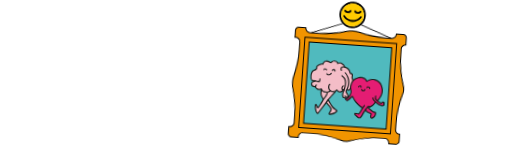
t = 0.00 s
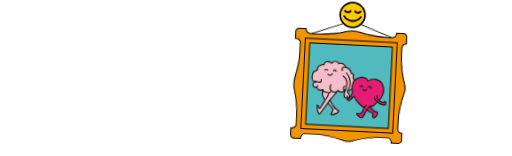
t = 0.50 s
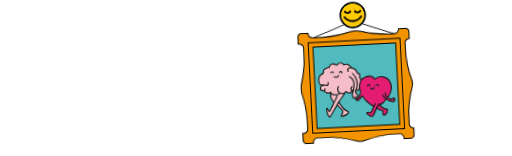
t = 1.50 s
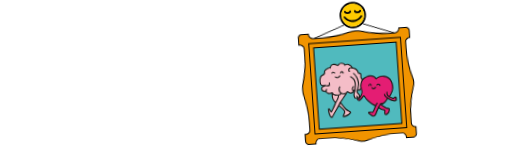
t = 2.00 s
t = 2.50 s: frame unchanged from t = 1.50 s, image omitted
t = 3.50 s: frame unchanged from t = 0.50 s, image omitted

The animated SVG that drew these frames (rendered in a browser with its animation timeline set to each time). Animation: 1 CSS @keyframes rule; one cycle of 4.00 s, repeats indefinitely.

<svg xmlns="http://www.w3.org/2000/svg" viewBox="0 0 1600 486" clip-rule="evenodd" fill-rule="evenodd" stroke-miterlimit="10"><defs><clipPath id="ClipPath-1"><rect width="1600" height="810"/></clipPath></defs><style>
@keyframes a0_t { 0% { transform: translate(1107.3px,42.3px) rotate(4deg) translate(-1107.3px,-42.3px); animation-timing-function: cubic-bezier(.4,0,.6,1); } 50% { transform: translate(1107.3px,42.3px) rotate(-4deg) translate(-1107.3px,-42.3px); animation-timing-function: cubic-bezier(.4,0,.6,1); } 100% { transform: translate(1107.3px,42.3px) rotate(4deg) translate(-1107.3px,-42.3px); } }
</style><g clip-path="url(#ClipPath-1)"><g transform="translate(-2.3,0)"><g transform="translate(1107.3,42.3) rotate(4) translate(-1107.3,-42.3)" style="animation: 4s linear infinite both a0_t;"><path d="M968.2 414.3h277.3v-277.3h-277.3v277.3Z" fill="#50babe" fill-rule="nonzero"/><g><path d="M932.2 128.2h-2.4v-22c0-5.5 4.4-9.9 9.9-9.9h22v.9c0 7.5 6.1 13.6 13.6 13.6h30.6c28.5 0 56.7-4.4 84-12.1c5.6-1.5 12.1-2.4 19.2-2.4c7.1 0 13.6 .9 19.2 2.4c27.4 7.7 55.6 12.1 84 12.1h19.2c7.5 0 13.6-6.1 13.6-13.6v-0.9h22c5.5 0 9.9 4.4 9.9 9.9v22c-7.5 0-13.6 6-13.6 13.6v17.9c0 32.8 4.7 65.4 14.7 96.6c1.2 3.9 2 8.1 2 12.5c0 4.4-0.7 8.5-2 12.4c-10 31.2-14.7 63.9-14.7 96.6v16.7c0 7.5 6.1 13.6 13.6 13.6v22c0 5.5-4.4 9.9-9.9 9.9h-22v-2.4c0-7.4-6-13.6-13.6-13.6h-10.5c-34.1 0-67.9 5.9-100.5 15.9c-3.5 1.1-7.4 1.8-11.4 1.8c-4 0-7.8-0.7-11.4-1.8c-32.6-10-66.3-15.9-100.4-15.9h-22c-7.5 0-13.6 6.1-13.6 13.6v2.4h-22c-5.4 0-9.9-4.4-9.9-9.9v-22h2.4c7.4 0 13.6-6.1 13.6-13.6v-23.7c0-28.1-4.3-56-11.7-83.2c-1.5-5.5-2.3-11.9-2.3-18.8c0-7 .8-13.4 2.3-18.9c7.4-27.1 11.7-55 11.7-83.2v-25c0-7.5-6.1-13.6-13.6-13.6v.1Zm43 266.7h258.8v-255.1h-258.8v255.1Z" fill="#f19400" fill-rule="nonzero"/><path d="M1109.1 443.1c-3.8 0-7.8-0.6-11.8-1.9c-34.2-10.5-67.8-15.8-100-15.8h-22c-6.6 0-12.1 5.4-12.1 12.1v3.9h-23.5c-6.2 0-11.4-5.1-11.4-11.5v-23.5h3.9c6.6 0 12.1-5.4 12.1-12.1v-23.6c0-26.6-4-54.5-11.6-82.8c-1.6-5.8-2.4-12.5-2.4-19.2c0-6.7 .8-13.4 2.4-19.2c7.7-28.3 11.6-56.2 11.6-82.8v-25c0-6.7-5.5-12.1-12.1-12.1h-3.9v-23.5c0-6.3 5.1-11.4 11.4-11.4h23.5v2.4c0 6.7 5.5 12.1 12.1 12.1h30.6c26.9 0 55.1-4.1 83.6-12c5.9-1.7 12.7-2.5 19.6-2.5c7 0 13.8 .9 19.6 2.5c28.6 7.9 56.8 12 83.6 12h19.2c6.7 0 12.1-5.4 12.1-12.1v-2.4h23.5c6.3 0 11.5 5.1 11.5 11.4v23.5h-1.6c-6.6 0-12.1 5.4-12.1 12.1v18c0 33.4 4.9 65.8 14.6 96.1c1.4 4.3 2.2 8.6 2.2 12.8c0 4.2-0.7 8.6-2.2 12.9c-9.7 30.3-14.6 62.6-14.6 96.1v16.7c0 6.6 5.5 12.1 12.1 12.1h1.6v23.5c0 6.2-5.1 11.4-11.5 11.4h-23.5v-3.9c0-6.6-5.4-12.1-12.1-12.1h-10.5c-32.2 0-65.9 5.3-100 15.9c-4 1.2-8 1.8-11.9 1.8v.1Zm-133.8-20.7h22c32.5 0 66.5 5.4 100.9 16c3.7 1.2 7.4 1.7 10.9 1.7c3.5 0 7.3-0.5 11-1.7c34.4-10.6 68.4-16 100.9-16h10.5c8.3 0 15.1 6.8 15.1 15.1v.8h20.5c4.6 0 8.4-3.7 8.4-8.4v-20.5c-7.7-0.8-13.7-7.2-13.7-15v-16.6c0-33.9 5-66.5 14.8-97.1c1.3-4 1.9-8.1 1.9-11.9c0-3.9-0.7-7.9-1.9-12c-9.8-30.6-14.8-63.2-14.8-97v-18c0-7.8 6-14.2 13.7-14.9v-20.6c0-4.6-3.8-8.4-8.4-8.4h-20.5c-0.4 8.1-7 14.5-15.1 14.5h-19.2c-27.1 0-55.5-4-84.4-12.1c-5.6-1.6-12.1-2.4-18.8-2.4c-6.6 0-13.2 .8-18.7 2.4c-28.8 8.1-57.2 12.1-84.5 12.1h-30.6c-8.1 0-14.8-6.4-15-14.5h-20.5c-4.6 0-8.4 3.8-8.4 8.4v20.5h2.3c7.7 .8 13.6 7.3 13.6 15.1v25c0 26.9-3.9 55.1-11.6 83.6c-1.6 5.5-2.3 11.9-2.3 18.4c0 6.5 .8 12.9 2.3 18.4c7.7 28.6 11.6 56.7 11.6 83.6v23.6c0 8.4-6.7 15.1-15 15.1h-0.8v20.5c0 4.6 3.7 8.4 8.4 8.4h20.4v-0.9c0-8.3 6.8-15 15.1-15l-0.1-0.2Zm260.1-26h-261.7v-258.1h261.7v258.1Zm-258.8-3h255.8v-252.2h-255.8v252.2Z" fill="#010101" fill-rule="nonzero"/></g><path d="M1249.7 410.4h-290.3v-286.2h290.2v286.2h.1Zm-287.3-2.9h284.2v-280.3h-284.2v280.3Z" fill="#010101" fill-rule="nonzero"/><path d="M1229 112.1l-124.5-46l-124.4 46l-1.1-2.8l125.5-46.3l.6 .2l125 46.1l-1 2.8Z" fill="#010101" fill-rule="nonzero"/><path d="M1102.2 72.2c4.2 0 7.6-3.4 7.6-7.6c0-4.2-3.4-7.7-7.6-7.7c-4.2 0-7.6 3.5-7.6 7.7c0 4.2 3.4 7.6 7.6 7.6Z" fill="#010101" fill-rule="nonzero"/><path d="M1102.4 280.9l1.6 .5c6.8 1.7 9.8-4.2 10.3-8v-1.3c0-3.9 2.2-16 5.8-20.7c0 0-2.2-5.8-3.4-8.2c-1.2-2.4 1-7.1 0-10.9c-1-4-6.1-2.2-7.1-3.7c-1-1.4-1-6.6-5.5-11.2c-3.6-3.5-8.6-5.6-13.2-6.5v-0.6c-2.3-5.3-4.7-8-10.8-10.7c-6.2-2.7-12.4 2.2-11.7 .8c.6-1.5-2-5.9-9.4-6.4c-7.3-0.4-9.9 5.6-12.2 5.6c-2.2 0-8-5.4-15.6-3.4c-7.5 1.9-8.2 9.5-8.2 9.5c0 0-2.5-1.1-10.9 2.8c-10.3 4.9-7.4 10.3-7.4 10.3c0 0 .5 5.4-6.4 7.6c-11.4 3.6-11.3 21.6-8.4 28.7c1.9 4.5 6.6 4.9 9.9 4.7l.2 1.8c-3.6 .3-8.6 3.1-8.1 7.7c.5 5 1.4 8.6 12.9 9c.4 2.7 2.8 5.2 6.2 6.5c5.2 2.1 8.6 .8 10.5-0.6c.9-0.6 2.1-0.2 2.4 .9c.9 3.1 4.2 7.3 15.8 7.3c1 0 2-0.1 3-0.2c5-0.7 8.3-2.8 8.3-5.4c3.1 2.2 7.3 3.8 11.2 2.8c1.7-0.4 2.9-0.8 4-1.3c6.9-3.2 1.5-7.2 9.3-1.5c6.4 4.7 14.8-0.4 15.6-5.1c1.1 .2 2.2 .2 3.5 .2c-0.7 2.1-1.3 3.8-1.8 4.9c-2.6 7.1-1.7 12.4 0 16.5c1.7 4 6 3.4 9.1 2.9l.2 1.4c1.5-0.7 2.7 .7 4.2 .3c1.4-0.4 1-3.7 1.9-3.7l-0.6-0.4c1.5-1.1 1-3.9 .2-6.6c-0.9-3.1-7.1-7.2-6.5-11.9c.1-1.3 .8-2.7 1.5-4.5l-0.4 .1Z" fill="#f4bdc7" fill-rule="nonzero"/><path d="M1008.6 333.9c-0.4 2.1-0.5 6 .9 13c2.7 12.6 7.6 15.4 8.5 13.5c.8-1.6 15.4-23.7 23.3-35.9c2-3.1 3.5-5.5 4.4-6.8c.3-0.5 .7-1.1 1.2-1.8c5.5-7.9 20.1-25.9 20.1-25.9l-1-1.6c-1.1 .5-2.3 .9-4 1.3c-4 1-8.2-0.5-11.2-2.8c0 2.6-3.3 4.8-8.4 5.4l.2 1.6c-2 10.6-7.3 17.2-9.9 21.1c-0.6 .9-1.1 1.6-1.3 2.3c-1.3 3.5-13.1 26.1-14.5 26.6c-1.1 .3-4.6-6.6-6.4-10.1c-0.4-0.9-1.6-0.7-1.8 .2l-0.1-0.1Z" fill="#f4bdc7" fill-rule="nonzero"/><path d="M1023.6 285.1c-1.5 6.8-0.6 15.2 1.2 19.4c1.7 4.2 6.4 10.1 6.4 10.1l1.3 .3c2.7-3.9 8-10.6 10-21l-0.2-1.7c-1 .2-1.9 .2-3 .2c-11.4 0-14.8-4.2-15.8-7.3h.1Z" fill="#f4bdc7" fill-rule="nonzero"/><path d="M1041.2 324.5l.9 .9c0 0 14.2 14 15.7 18.1c1.4 4.1-2.4 10.5-4 13.1c-1.7 2.7 0 4.2 0 4.2c0 0 16.1-1.8 22.4-11.2c2.5-3.7-10.9-5.9-17.1-15.6c-6.1-9.8-12.3-18.2-12.3-18.2c-0.4 .7-0.9 1.3-1.2 1.9c-0.8 1.3-2.4 3.7-4.4 6.8Z" fill="#f4bdc7" fill-rule="nonzero"/><path d="M1200.9 309.3l.7-1.3c0 0 10-12.7 11.7-25.8c1.2-9.2 0-33.2-25.8-38.5c-11.9-2.4-19.8 3.1-22.9 5.9c-0.7 .6-1.8 .4-2.2-0.5c-1.4-2.9-5.2-8.4-14.9-9.3c-13.3-1.2-23.9 7.1-27.5 11.7c-3.6 4.6-5.8 16.8-5.8 20.7c0 3.9 0 .8 0 1.3c.4 4.1 2.6 10.9 2.4 13.4c-0.3 2.6-1.5 7.7-4 12.1c-2.4 4.4-3.3 6.1-4.6 5.4c0 0-0.2-0.1-0.2-0.1c-0.9 0-0.5 3.3-2 3.7c-1.4 .4-2.7-1.1-4.1-0.3c-0.2 .1-0.3 .2-0.5 .3c-1.8 1.5 2.6 8 6.6 5.3c3.9-2.8 6.1-5.1 6.1-5.1l6.4-7.5c.6-0.8 1.8-0.6 2.2 .3c2.4 4.4 8.4 13.4 15 19.8c6.9 6.6 15.4 11.9 17.8 13.4h.7c-1.3 2.2-2.5 4.4-3.2 6.1c-1.9 4.1-6.6 14.1-8.3 13.6c-1.7-0.5-12.6-2.7-11.9 .2c.7 3 11.7 11.4 14.8 11.7c3.2 .3 7.6-6.6 9-10.5c.9-2.2 4.7-9.5 8.2-15.7c2.6-4.4 5-8.2 6.2-9.3c2.9-2.7 4.9-2.7 7.2-0.9c2.3-1 5.3-2.9 7.7-4.9c4.6-4.1 9.5-11.1 9.5-11.1c6.3 4.8 14 8 17.3 8.7c5.5 1.2 9.5 .4 9.1-2.4c-0.3-2.9 .6-1 0-2.7c-0.5-1.7-2.6 .2-0.6-1.7c1.9-2-0.5-3-3-3.4c-2.8-0.5-2.6 5.1-7 2.9c-2.4-1.1-6.6-2.8-10.4-5.3l.3-0.2Z" fill="#e41d73" fill-rule="nonzero"/><path d="M1164.8 339.5c2.3 2.7 4.9 4.5 8.6 6.5c3.6 1.9 12.1 4.1 10.8 5.6c-1.3 1.4-2.3 11.2 1.1 11.9c3.5 .8 8.1-3.9 10-6.8c2-2.9 2.9-8.8 1.6-10.7c-1.2-1.9-3.4-0.5-6.3-1.7c-2.9-1.3-11.7-8.1-19.7-14.1c-1.3 1.1-3.7 4.9-6.1 9.3Z" fill="#e41d73" fill-rule="nonzero"/><path d="M1155.4 335.9c-0.3 0-0.7-0.1-1-0.3c-3.9-2.4-11.6-7.4-18.1-13.6c-6.5-6.3-12.4-14.9-15-19.7l-6 7.1c-0.1 .1-2.4 2.4-6.4 5.3c-2.6 1.9-6 1.1-8.3-1.9c-1.9-2.3-2.1-4.9-0.5-6.2c.3-0.3 .6-0.5 .9-0.6c1.5-0.7 2.8-0.3 3.6 0c.1 0 .3 .1 .5 .1c.1-0.3 .2-0.7 .2-0.9c.3-0.9 .6-2.9 2.5-2.9c2 0 .4 0 .6 .1c.7-0.8 1.7-2.7 2.7-4.4c2.2-3.9 3.4-8.7 3.6-11.4c.1-1-0.5-3.8-1.1-6.2c-0.5-2.4-1.1-4.8-1.3-6.8c0-0.5-0.1-1-0.1-1.5c0-4 2.2-16.7 6.3-21.8c3.8-4.9 14.8-13.7 29.1-12.4c9.9 .9 14.3 6.3 16.1 9.8c3.5-2.9 11.8-8.4 24-5.9c11.7 2.4 20.1 9 24.4 18.9c4.1 9.4 3.3 18.9 2.9 21.6c-1.7 13.5-11.6 26.2-12.1 26.8c-0.6 .8-1.8 .9-2.6 .2c-0.8-0.6-1-1.7-0.3-2.6c.1-0.1 9.7-12.4 11.3-24.9c.4-3.1 3.2-30.7-24.3-36.4c-11.2-2.3-18.7 3-21.3 5.4c-0.8 .7-1.8 1-2.9 .8c-1-0.2-1.8-0.9-2.2-1.8c-1.3-2.8-4.8-7.4-13.4-8.3c-12.8-1.1-22.5 6.7-26 11c-3.3 4.2-5.4 15.9-5.4 19.6c0 3.6 0 .7 0 1c.2 1.8 .7 4.1 1.2 6.4c.7 3.1 1.3 5.7 1.2 7.4c-0.2 2.4-1.3 7.9-4.1 12.9c-2.3 4-3.3 5.9-5 6.4c-0.2 0-0.3 0-0.5 0c-0.2 1.2-0.7 2.9-2.4 3.5c-1.3 .3-2.3 0-3.1-0.3c-0.2 0-0.4-0.1-0.6-0.2c.2 .7 .9 1.9 2 2.4c1 .6 1.5 .3 2 0c3.5-2.4 5.5-4.5 5.8-4.8l6.4-7.5c.7-0.8 1.8-1.2 2.8-1.1c1 .1 2 .8 2.5 1.7c2.3 4.4 8.1 13.2 14.6 19.3c6.4 6.2 14.3 11.3 17.5 13.2c.9 .5 1.2 1.6 .6 2.5c-0.3 .6-1 .9-1.6 .9l.3 .1Zm-34.4-34.2Zm43.1-53.4Z" fill="#1d1d1b" fill-rule="nonzero"/><path d="M1217.2 324.3c-1.7 0-3.5-0.3-5-0.7c-3.5-0.7-11.4-4-17.9-9c-5.8-4.3-9.2-8.8-10.3-13.6c-0.2-0.9 .4-2 1.4-2.2c.9-0.2 2 .4 2.2 1.4c.8 3.8 3.9 7.7 8.9 11.5c6 4.5 13.4 7.7 16.5 8.3c4.3 1 6.4 .4 6.8 0c0 0 .2-0.1 .1-0.4c-0.1-0.7-0.1-1.3 0-1.9c-0.8-0.2-1.1-0.7-1.2-1c-0.6-1.2 .1-1.9 1-2.8c-0.3-0.2-0.9-0.4-1.7-0.5c-0.2 0-0.6 .6-0.8 .9c-0.9 1.2-2.9 3.8-6.8 1.9c-0.6-0.3-1.4-0.7-2.1-1.1c-2.4-1.1-5.5-2.5-8.3-4.3c-4.4-2.8-6.9-5.8-7.6-9c-0.5-2.3-0.3-3.8-0.2-6.1c0-0.6 .1-1.3 .1-2c0-1 1-1.8 2-1.7c1.1 0 1.8 1 1.7 1.9c0 .8 0 1.4-0.1 2c-0.2 2.2-0.3 3.3 .1 5.1c.5 2.2 2.5 4.4 6 6.7c2.6 1.7 5.5 3 7.9 4.1c.9 .4 1.6 .8 2.2 1.1c1.2 .6 1.3 .4 2.2-0.7c.7-1.1 2-2.7 4.4-2.4c2.9 .5 4.5 1.5 5 3c.2 .7 .3 1.6-0.4 2.7c.2 .2 .2 .5 .3 .7c.2 .6 .5 1.5 0 2.4v.6c.2 1.4-0.3 2.7-1.3 3.6c-1.2 1.1-3.1 1.5-5.1 1.5Z" fill="#1d1d1b" fill-rule="nonzero"/><path d="M1175.3 332c-1 0-1.9-0.9-1.9-1.9c0-1 .9-1.8 1.9-1.8c0 0 .5 0 2-0.7c2.4-1.1 5.3-3 7.3-4.7c4.4-3.9 9.2-10.7 9.2-10.8c.5-0.8 1.7-1 2.5-0.5c.8 .6 1 1.7 .5 2.6c-0.2 .2-5.1 7.2-9.8 11.4c-2.8 2.4-6 4.3-8.1 5.3c-2.3 1-3.3 1-3.6 1v.1Z" fill="#1d1d1b" fill-rule="nonzero"/><path d="M1147.7 367.5h-0.3c-3.6-0.3-15.4-9.1-16.5-13.1c-0.2-0.9 0-1.9 .8-2.6c2.3-2.2 10.5-0.5 12.8 0c1.1-1.1 3.3-5.2 6.6-12.1l.2-0.4c.8-1.8 2-4 3.2-6.2c1.2-2.2 3.7-6.2 5.4-8.1c.7-0.7 1.8-0.8 2.6-0.1c.8 .7 .8 1.8 .1 2.6c-1 1.2-2.9 4-4.8 7.5c-1.2 2.1-2.4 4.3-3.2 6l-0.1 .4c-5.7 12-7.8 14.9-10.3 14.2c-2.1-0.5-7-1.4-9.1-1.2c2.1 2.9 10.5 9.4 12.7 9.5c1.4 .2 5.4-4.7 7.1-9.2c1-2.5 4.8-10 8.3-16.1c3.1-5.3 5.3-8.6 6.6-9.7c3.4-3.2 6.4-3.5 9.5-1c.9 .6 1 1.8 .4 2.6c-0.6 .8-1.8 1-2.6 .4c-1.3-1.1-2.3-1.6-4.8 .7c-0.7 .7-2.7 3.4-5.8 8.9c-3.7 6.4-7.3 13.5-8.1 15.5c-1.2 3.1-5.9 11.6-10.6 11.6l-0.1-0.1Zm-2.6-15.5Z" fill="#1d1d1b" fill-rule="nonzero"/><path d="M1186.1 365.4c-0.4 0-0.8 0-1.1-0.2c-1.1-0.2-2.5-0.9-3.3-3.3c-0.9-2.8-0.6-7.7 .5-10.3c-1.1-0.6-3.1-1.3-4.5-1.9c-1.9-0.7-3.8-1.4-5.2-2.2c-4.1-2.2-6.8-4.2-9.1-6.9c-0.7-0.8-0.6-2 .2-2.7c.7-0.6 1.9-0.5 2.6 .3c2.1 2.4 4.3 4 8 6.1c1.2 .6 3.1 1.3 4.8 2c4.5 1.7 6.7 2.6 7.1 4.4c.2 .7 0 1.4-0.4 2c-0.6 .9-1.3 5.4-0.5 8c.2 .7 .5 1 .5 1c2 .4 5.9-2.9 8.1-6.1c1.8-2.7 2.3-7.6 1.6-8.6c-0.1-0.3-0.1-0.3-1.3-0.3c-1.1 0-2.5 0-4.1-0.7c-2.7-1.2-9.4-6.1-16.9-11.9c-1.1-0.8-2.1-1.7-3.2-2.4c-0.8-0.6-0.9-1.8-0.3-2.6c.6-0.8 1.8-1 2.6-0.4c1 .9 2.1 1.7 3.2 2.4c6.5 5 13.8 10.6 16.1 11.5c1 .4 1.8 .4 2.8 .4c1.3 0 3.2 0 4.4 2c1.8 2.8 .6 9.5-1.7 12.7c-1.9 2.9-6.4 7.7-10.8 7.7h-0.1Zm-0.5-12.6Zm-2.8-2.5Z" fill="#1d1d1b" fill-rule="nonzero"/><path d="M1173.6 273.3c-0.7 0-1.4-0.5-1.7-1.2c-0.1-0.2-0.1-0.4-0.2-0.6c-0.5-1.6-0.7-2-2.5-2.3c-1.8-0.3-2.7 1-2.8 1.2c-0.5 .8-1.6 1.1-2.5 .6c-0.9-0.6-1.2-1.7-0.6-2.5c.8-1.4 3-3.5 6.5-3c4 .7 4.8 2.9 5.4 4.8c0 .2 .1 .3 .2 .5c.4 1-0.1 2-1.1 2.4c-0.2 .1-0.4 .2-0.6 .2l-0.1-0.1Z" fill="#1d1d1b" fill-rule="nonzero"/><path d="M1146.5 271.2c-1 0-1.8-0.8-1.8-1.9v-0.1c0-1.4-0.4-1.6-1.2-1.6c-1.7-0.1-2.5 2.3-2.5 2.3c-0.4 1-1.4 1.6-2.4 1.2c-0.9-0.3-1.5-1.4-1.1-2.3c.6-1.9 2.6-5.1 6.2-4.9c1.1 0 4.8 .6 4.7 5.4c0 1.1-0.8 1.9-1.9 1.9Z" fill="#1d1d1b" fill-rule="nonzero"/><path d="M1154.3 282.1c-3 0-6-1.8-7-4.1c-0.4-1 0-2 1-2.4c.9-0.4 2 0 2.4 .9c.3 .9 2 2 3.8 1.9c1.4 0 2.3-1 2.9-2.7c.3-0.9 1.3-1.5 2.3-1.2c1 .3 1.5 1.3 1.3 2.3c-1 3.3-3.3 5.2-6.4 5.3h-0.3Z" fill="#1d1d1b" fill-rule="nonzero"/><path d="M1104.7 306.4c-3 0-4.8-1.7-7.1-4.6c-0.6-0.8-0.4-2 .4-2.6c.8-0.7 2-0.5 2.6 .3c2.3 3 3.2 3.4 5.1 3c.3 0 .3-0.1 .3-0.1c.1-0.1 .8-0.8-0.3-4.7c-0.3-0.8-1.3-2.1-2.3-3.3c-2.1-2.6-4.7-5.7-4.3-9.3c.2-1.4 .7-2.9 1.6-5l.5-1c2-4.7 4.8-11.1 4.4-20c-0.7-13-7.7-25.7-12.4-29c-0.8-0.7-1.1-1.8-0.4-2.6c.6-0.8 1.7-1 2.5-0.4c2.9 2.1 6.2 6.7 8.8 12.2c3 6.2 4.8 13.2 5.1 19.6c.6 9.8-2.6 17-4.7 21.7l-0.4 1c-0.6 1.4-1.2 2.9-1.4 4c-0.2 2 1.8 4.4 3.5 6.4c1.3 1.6 2.6 3.1 3 4.7c.8 2.9 1.5 6.6-0.8 8.6c-0.6 .5-1.3 .7-2.1 .9c-0.5 0-1.1 .1-1.6 .1v.1Z" fill="#1d1d1b" fill-rule="nonzero"/><path d="M1098.1 308.4c-2.8 0-5.8-0.8-7.3-4.4c-1.5-3.6-3.2-9.4 0-17.8c.5-1.3 1-2.8 1.6-4.8c3.7-11.7 7.6-32.8-8.6-41.8c-0.9-0.5-1.3-1.6-0.7-2.5c.5-0.8 1.6-1.2 2.5-0.6c18.5 10.2 14.4 33.2 10.3 46c-0.6 2-1.2 3.7-1.7 5c-2.6 7-1.4 11.8 0 15.1c1 2.3 3 2.5 7.1 1.9h.3c1.1-0.1 2 .6 2 1.6c.1 1-0.6 1.9-1.6 2h-0.1c-1.1 .1-2.4 .3-3.8 .3Z" fill="#1d1d1b" fill-rule="nonzero"/><path d="M1120 253.3c-0.8 0-1.4-0.5-1.7-1.2c0 0-2.2-5.7-3.3-8.1c-0.9-1.7-0.6-3.8-0.3-6c.3-1.8 .6-3.7 .1-5.3c-0.2-1.1-0.9-1.3-3-1.5c-1.4-0.2-2.9-0.4-3.8-1.6c-0.5-0.7-0.7-1.6-0.9-2.7c-0.6-2.3-1.5-5.4-4.4-8.2c-3-2.9-7.3-5.1-12.3-6.1c-1.3-0.3-2.7-0.4-4-0.5c-1.8-0.1-3.2 .9-4.1 2.6c-0.7 1.4-0.7 3.5 .8 5.3c.7 .7 .7 1.9 0 2.6c-0.8 .7-2 .7-2.6-0.1c-2.4-2.5-3-6.2-1.5-9.4c1.3-3 4.2-4.8 7.5-4.6c1.5 0 3.1 .2 4.6 .5c3.3 .7 9.6 2.4 14.2 7c3.6 3.7 4.7 7.6 5.3 9.9c.1 .5 .3 1.1 .4 1.4c.3 0 .8 .2 1.2 .2c1.8 .2 5.3 .6 6.2 4.2c.6 2.3 .3 4.6 0 6.7c-0.2 1.6-0.4 3.1-0.1 3.9c1.3 2.5 3.4 8.2 3.6 8.5c.3 .9-0.2 2-1.1 2.3c-0.3 .1-0.5 .1-0.7 .1l-0.1 .1Z" fill="#1d1d1b" fill-rule="nonzero"/><path d="M1106.2 283.6c-0.9 0-1.7-0.2-2.7-0.4c-1-0.3-1.6-1.2-1.4-2.2c.2-0.9 1.3-1.6 2.2-1.4c2 .5 3.5 .3 4.8-0.6c2-1.4 3-4 3.3-5.8c.1-1.1 1-1.7 2-1.6c1.1 .1 1.8 1 1.6 2.1c-0.3 2.7-1.8 6.3-4.8 8.3c-1.5 1.1-3.2 1.6-5 1.6h.1Z" fill="#1d1d1b" fill-rule="nonzero"/><path d="M1094.2 283.8h-0.1c-1.2 0-2.5 0-3.6-0.2c-3.6-0.6-5.3-3.1-4.9-7.4c.6-6.5 4.1-8.3 4.5-8.5c.9-0.4 2 0 2.5 .9c.4 .9 0 2-0.9 2.5c0 0-2 1.1-2.4 5.4c-0.2 3.1 .8 3.3 1.9 3.5c.8 .1 1.8 .1 2.9 .2h.2c1 0 1.8 .8 1.8 1.8c0 1.1-0.9 1.8-1.9 1.8Z" fill="#1d1d1b" fill-rule="nonzero"/><path d="M1059.5 291.8c-3.2 0-6.8-1.2-9.8-3.4c-2.4-1.7-4.1-3.9-4.7-5.9c-3.7-11.5 2-16.2 2.3-16.3c.8-0.7 2-0.5 2.6 .2c.7 .9 .5 2-0.2 2.6c-0.2 .2-4 3.6-1.1 12.4c.2 1 1.3 2.5 3.3 4c3.1 2.3 6.8 3.2 9.7 2.5c1.3-0.4 2.6-0.8 3.5-1.2c2.3-1 2.9-2 3.3-2.8c.2-0.5 .7-1.4 1.8-1.6c1.4-0.4 2.3 .3 6.2 3.1c3.1 2.3 6.3 1.5 8 .8c2.4-0.9 4.4-2.9 4.7-4.7v-0.8c-0.2-1 .4-2 1.4-2.2c1-0.2 2 .5 2.2 1.5c.1 .7 .1 1.4 0 2.1c-0.5 3-3.3 6.1-6.9 7.5c-4 1.7-8.2 1.2-11.6-1.2c-1.2-0.9-2.2-1.7-3-2.1c-0.6 1-1.7 2.5-4.5 3.8c-1.2 .5-2.6 1-4.2 1.4c-1 .2-2 .4-2.9 .4l-0.1-0.1Z" fill="#1d1d1b" fill-rule="nonzero"/><path d="M1039.2 294.2c-11.8 0-15.9-4.4-17.2-8.2c-2.3 1.5-6.2 2.8-11.9 .5c-4-1.6-6.7-4.5-7.3-8c-0.4-2.5 .4-5.1 2.4-7.4c.7-0.7 1.8-0.8 2.6-0.2c.7 .6 .8 1.9 .2 2.6c-1.2 1.5-1.8 3-1.5 4.5c.3 2.1 2.2 4 4.9 5.1c3.6 1.4 6.6 1.3 8.8-0.4c.9-0.6 2-0.8 3.1-0.4c1 .3 1.8 1.1 2.2 2.2c1.1 3.9 6.1 6.1 14 6c1 0 1.8 0 2.7-0.1c4.4-0.6 6.8-2.2 6.8-3.5c0-1.1 .9-1.9 1.9-1.9c1 0 1.8 .8 1.8 1.9c0 3.6-3.9 6.4-10 7.1c-1 .1-2.1 .2-3.2 .2h-0.3Zm-17.3-8.6Z" fill="#1d1d1b" fill-rule="nonzero"/><path d="M1004.6 280.1c-11.6-0.5-14.1-3.9-14.7-10.6c-0.2-2 .4-4 1.8-5.7c1.8-2.2 4.9-3.8 8-4h1.1c1 0 1.8 .9 1.8 1.8c0 1.1-0.9 1.8-1.9 1.8h-0.7c-1.6 .1-4.1 1-5.5 2.7c-0.7 .9-1.1 1.9-0.9 3c.4 4.1 .6 6.9 11.1 7.3c1 0 1.8 .9 1.8 1.9c0 1-0.8 1.8-1.9 1.8Z" fill="#1d1d1b" fill-rule="nonzero"/><path d="M1010.3 263.5c-3.5 0-6.4-1.5-7.7-2.2c-0.7 .1-1.7 .3-2.8 .4c-5.8 .4-10-1.7-11.7-5.9c-2-4.7-3.1-14.9 .5-22.8c1.9-4.2 5-7.1 8.9-8.4c4.7-1.5 5.1-4.4 5.1-5.4c-0.2-0.8-0.7-2.4 0-4.5c1-3 3.9-5.6 8.4-7.8c5.2-2.5 8.4-3.2 10.3-3.2c.7-2.7 2.9-7.7 9.3-9.4c5.9-1.5 10.9 1 13.8 2.4c.8 .4 1.7 .8 2.1 .9c.3-0.1 1-0.7 1.4-1.2c2.2-1.9 5.4-4.7 10.9-4.4c4.6 .3 8.4 2.2 10.2 5.1c.3 .3 .5 .6 .6 1c2.5-0.9 6.7-2.1 11-0.3c7 3 9.4 6.3 11.8 11.6c.4 1 0 2-0.9 2.4c-1 .5-2 0-2.4-0.9c-2.2-4.8-4-7.2-9.9-9.8c-3.5-1.5-7.1-0.1-9 .6c-1.3 .5-2.5 .9-3.4 0c-0.6-0.5-0.7-1.3-0.5-2c-0.1-0.9-2.2-3.7-7.7-4c-4-0.3-6.3 1.8-8.2 3.5c-1.3 1.2-2.4 2.1-3.8 2.1c-1.5 0-2.2-0.5-3.8-1.3c-2.8-1.4-6.7-3.3-11.4-2.1c-6.1 1.6-6.8 7.6-6.8 7.9l-0.4 3l-2.2-1.4c-0.5 0-3.1-0.2-9.5 2.9c-8.1 3.9-6.6 7.5-6.5 7.7l.1 .4v.3c.2 2.4-1.1 7.4-7.6 9.5c-3 1-5.2 3.1-6.7 6.3c-3.1 6.6-2.3 15.8-0.6 20c1.1 2.7 3.8 3.8 8.1 3.5c1.6-0.1 2.9-0.4 2.9-0.4l.8-0.3l.8 .5c0 0 3.2 2.3 7 2c3.8-0.3 4.6-0.4 4.1-6.7c0-1 .7-1.9 1.8-1.9c1 0 1.9 .7 1.9 1.7c.5 8.4-1.9 10.1-7.6 10.6h-1h.3Zm56.2-63.8Z" fill="#1d1d1b" fill-rule="nonzero"/><path d="M1061.8 226.6c-0.9 0-1.6-0.7-1.8-1.6c-0.3-2.2-1.5-2.4-1.9-2.4c-1.1-0.1-2.2 .7-2.4 1c0 1-0.8 1.8-1.8 1.8c-1.1 0-1.9-0.8-1.9-1.9c0-2.5 2.8-4.3 5.4-4.5c2.4-0.2 5.6 1.1 6.3 5.5c.1 1-0.5 1.9-1.5 2.1h-0.3h-0.1Zm-6.2-3.1Z" fill="#1d1d1b" fill-rule="nonzero"/><path d="M1035.3 224.6c-0.6 0-1.2-0.4-1.6-1c-0.7-1.2-2.1-1.3-2.6-1.3c-1.1 0-1.8 .3-2 .5c0 1-0.8 1.8-1.9 1.8c-1 0-1.8-0.8-1.8-1.8c0-1.8 1.4-3.3 3.6-3.9c2.6-0.7 6.2 .1 7.9 3c.4 .9 .2 2-0.7 2.5c-0.3 .1-0.6 .2-0.9 .2Z" fill="#1d1d1b" fill-rule="nonzero"/><path d="M1042.6 239.5c-4 0-7-2.4-7-2.4c-0.8-0.6-0.9-1.8-0.2-2.6c.6-0.8 1.8-0.9 2.6-0.2c.5 .4 5.8 4.4 11.4-2.2c.7-0.8 1.8-0.9 2.6-0.2c.8 .6 .9 1.7 .2 2.6c-3.3 3.9-6.7 5.1-9.5 5.1v-0.1Z" fill="#1d1d1b" fill-rule="nonzero"/><path d="M1017.1 362.7h-0.4c-4.4-0.6-7.6-8.7-9.1-15.5c-1.2-5.8-1.5-10.4-0.8-13.7c.2-1.2 1.2-2.1 2.4-2.2c1.2-0.2 2.4 .5 2.8 1.6c2.4 4.7 3.8 7.1 4.5 8.2c3.1-4.7 11.7-21.2 13-24.5c.4-0.9 .9-1.8 1.5-2.7c.4-0.5 .7-1.1 1.1-1.6c2.8-4 7-10 8.7-18.8c.2-1.1 1.2-1.7 2.1-1.5c1.1 .2 1.7 1.2 1.5 2.1c-1.8 9.7-6.3 16.1-9.2 20.3c-0.5 .5-0.8 1-1.1 1.5c-0.4 .6-0.9 1.4-1.1 1.9c-0.7 1.9-4 8.3-7.3 14.6c-6.7 12.5-7.5 12.8-8.4 13c-1.5 .6-2.8 .2-7.2-8.3c0 2.1 .3 5 1.2 9.3c1.8 8.3 4.3 11.6 5.5 12.4c1.6-2.6 7.3-11.4 15.4-23.8c2.8-4.1 5.4-8.2 7.5-11.5c2-3.1 3.6-5.5 4.4-6.8c.3-0.5 .7-1.1 1.3-1.9c5.5-7.9 19.6-25.3 20.1-26c.7-0.8 1.8-0.9 2.7-0.3c.8 .6 .8 1.8 .2 2.6c-0.1 .2-14.6 18-20 25.8c-0.5 .8-0.9 1.4-1.2 1.8c-0.8 1.3-2.4 3.8-4.4 6.9c-2.1 3.3-4.8 7.3-7.4 11.5c-6.7 10.2-15.1 23-15.6 24.1c-0.5 .9-1.5 1.6-2.6 1.6l-0.1-0.1Zm-8.3-28.3Z" fill="#1d1d1b" fill-rule="nonzero"/><path d="M1031.3 316.4c-0.5 0-1.1-0.2-1.4-0.7c-0.2-0.3-5-6.2-6.8-10.6c-1.8-4.4-2.9-13.2-1.3-20.5c.2-1 1.2-1.7 2.2-1.4c1 .2 1.7 1.2 1.4 2.2c-1.4 6.3-0.5 14.5 1.1 18.4c1.6 3.8 6.1 9.5 6.2 9.5c.6 .8 .5 2-0.3 2.6c-0.3 .3-0.8 .5-1.2 .5h.1Z" fill="#1d1d1b" fill-rule="nonzero"/><path d="M1053.2 362.8l-0.7-0.5c-0.9-0.9-2.3-3.5-0.3-6.6c4.4-7 4.3-10.3 3.9-11.6c-1-2.7-9.9-12.1-15.3-17.4c-0.8-0.6-0.8-1.8 0-2.6c.7-0.7 1.8-0.7 2.6 0c2.4 2.4 14.6 14.5 16.2 18.9c1.2 3.5-0.2 8.3-4.2 14.7c-0.4 .5-0.5 .9-0.5 1.2c3.8-0.7 14.9-3.1 19.6-10.1c-0.5-0.7-2.5-1.8-4-2.7c-4-2.3-9.5-5.5-12.9-11c-6-9.5-12.2-18-12.2-18.1c-0.6-0.8-0.4-2 .4-2.5c.8-0.6 2-0.4 2.5 .4c0 .1 6.4 8.6 12.4 18.3c3 4.7 8 7.6 11.6 9.8c3.2 1.8 5.5 3.1 6 5.1c.1 .6 .1 1.6-0.6 2.6c-6.7 10-23 12.1-23.7 12.1h-0.8Z" fill="#1d1d1b" fill-rule="nonzero"/><path d="M1104.5 4.8c22.9 0 41.4 18.6 41.4 41.4c0 22.8-18.5 41.4-41.4 41.4c-22.8 0-41.4-18.6-41.4-41.4c0-22.8 18.6-41.4 41.4-41.4Zm35.6 41.5c0-19.7-15.9-35.6-35.6-35.6c-19.6 0-35.6 15.9-35.6 35.6c0 19.6 16 35.6 35.6 35.6c19.7 0 35.6-16 35.6-35.6Z" fill-rule="nonzero"/><path d="M1104.5 10.6c19.7 0 35.6 15.9 35.6 35.6c0 19.7-15.9 35.6-35.6 35.6c-19.6 0-35.6-15.9-35.6-35.6c0-19.7 16-35.6 35.6-35.6Z" fill="#ffcb00" fill-rule="nonzero"/><path d="M1104.6 67.9c20.1 0 28.2-14.5 28.5-15.1c.8-1.4 .3-3.2-1.1-3.9c-1.5-0.8-3.2-0.2-4 1.2c-0.2 .5-6.9 12-23.4 12c-16.5 0-23.2-11.6-23.5-12c-0.7-1.4-2.5-2-3.9-1.2c-1.3 .7-1.9 2.5-1.1 3.9c.3 .6 8.4 15.1 28.5 15.1Z" fill-rule="nonzero"/><path d="M1089 41.6c7.6 0 10.8-5.6 10.9-5.8c.8-1.4 .3-3.2-1.2-4c-1.3-0.7-3.1-0.2-3.9 1.1c0 .2-1.8 2.9-5.8 2.9c-4.1 0-5.8-2.7-5.9-2.9c-0.8-1.3-2.5-1.8-3.9-1.1c-1.3 .8-1.9 2.5-1.1 4c.2 .2 3.3 5.8 11 5.8h-0.1Z" fill-rule="nonzero"/><path d="M1120.1 41.6c7.6 0 10.8-5.6 10.9-5.8c.8-1.4 .3-3.2-1.2-4c-1.3-0.7-3.1-0.2-3.9 1.1c-0.1 .2-1.8 2.9-5.8 2.9c-4.1 0-5.8-2.7-5.9-2.9c-0.8-1.3-2.6-1.8-3.9-1.1c-1.4 .8-1.9 2.5-1.1 4c.1 .2 3.3 5.8 10.9 5.8Z" fill-rule="nonzero"/></g></g></g></svg>